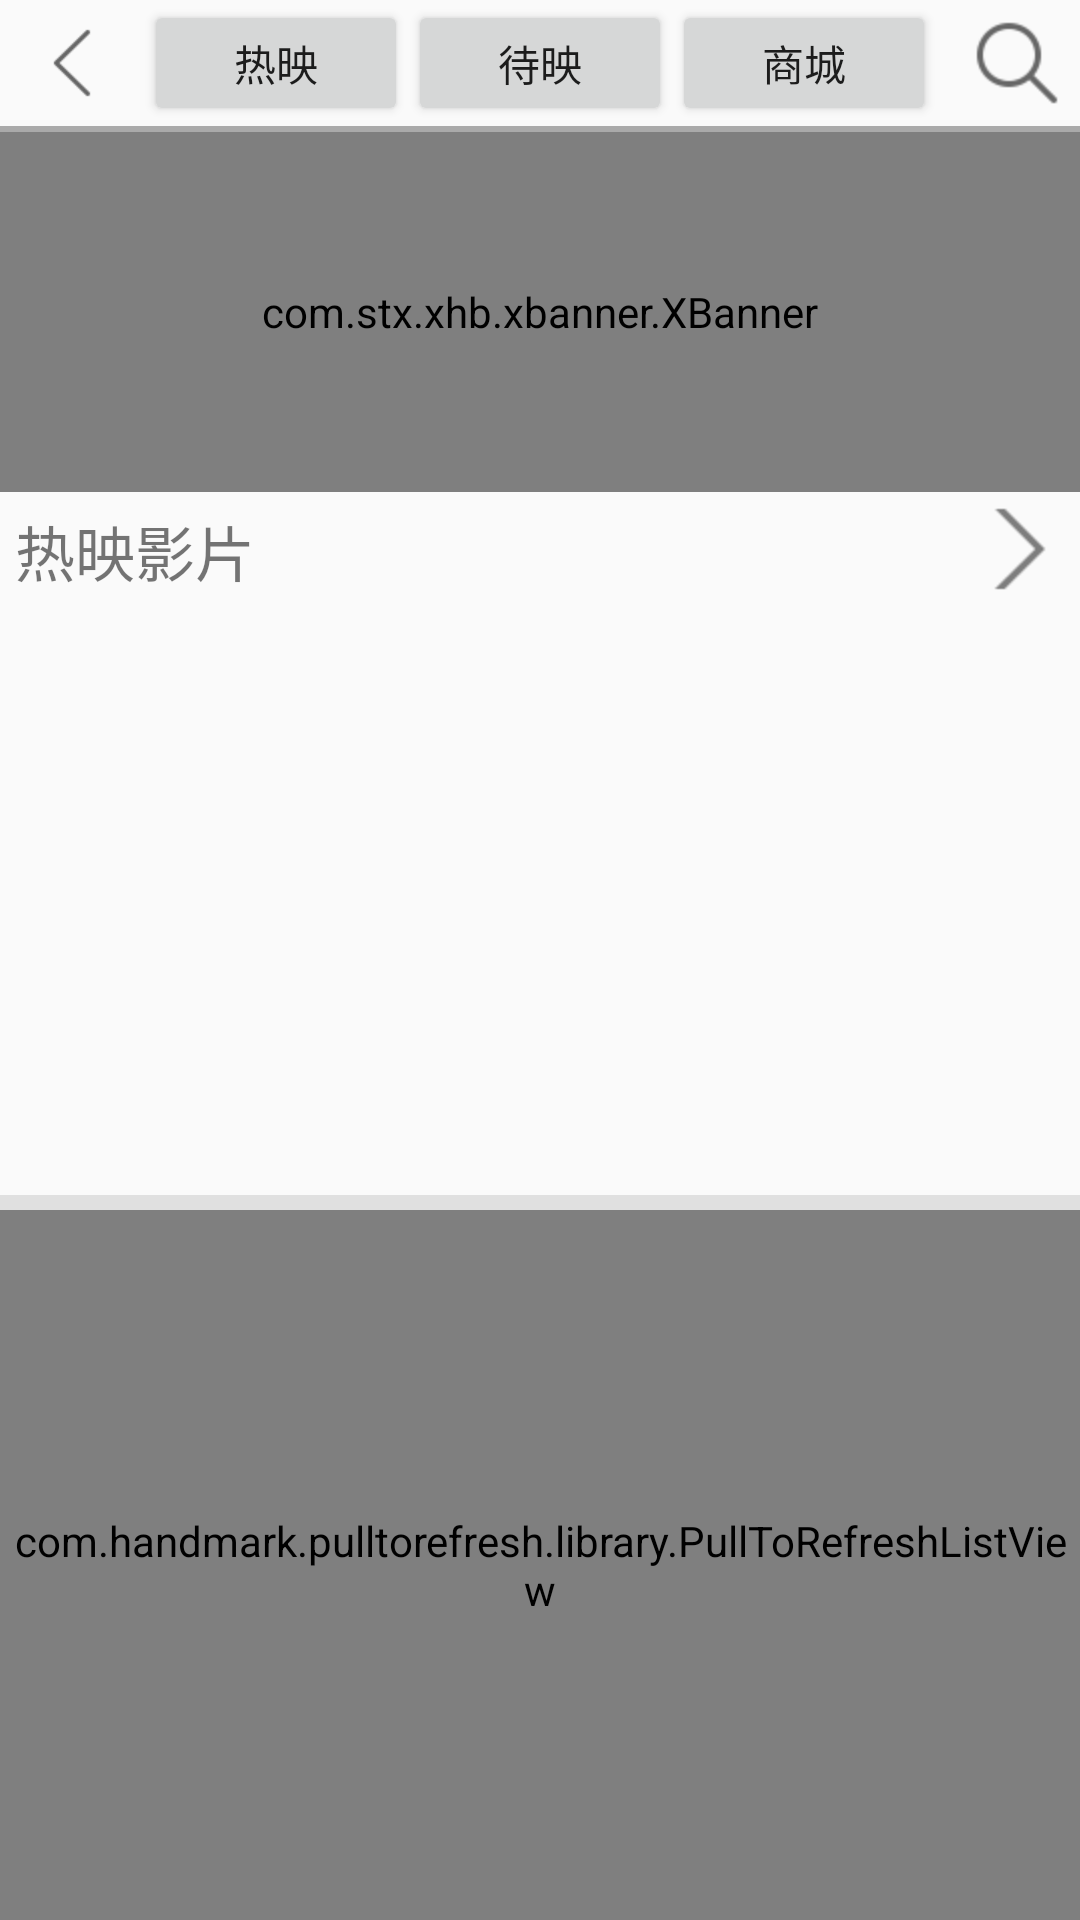

Write the Android layout XML for this screen, with the resource values it uses.
<!-- AndroidManifest.xml: application theme AppTheme -->
<!-- res/layout/activity_dianying.xml -->
<?xml version="1.0" encoding="utf-8"?>
<LinearLayout xmlns:android="http://schemas.android.com/apk/res/android"
    xmlns:app="http://schemas.android.com/apk/res-auto"
    android:orientation="vertical"
    android:layout_width="match_parent"
    android:layout_height="match_parent">

    <include layout="@layout/dianying_actionbar_title"/>

    <TextView
        android:layout_width="match_parent"
        android:layout_height="2dp"
        android:background="#aaa"/>
    
    <com.stx.xhb.xbanner.XBanner
        xmlns:app="http://schemas.android.com/apk/res-auto"
        android:id="@+id/xbanner_dianying2"
        android:layout_width="match_parent"
        android:layout_height="120dp"
        app:pointsPosition="CENTER"
        app:AutoPlayTime="3000"
        app:isAutoPlay="true"
        app:pointsVisibility="true"
        app:pointsContainerBackground="#44aaaaaa" />
    <RelativeLayout
        android:layout_width="match_parent"
        android:layout_height="wrap_content"
        android:padding="5dp">
        <TextView
            android:layout_width="wrap_content"
            android:layout_height="wrap_content"
            android:text="热映影片"
            android:textSize="20dp"/>
        <TextView
            android:id="@+id/tv_more"
            android:layout_width="wrap_content"
            android:layout_height="wrap_content"
            android:layout_alignParentRight="true"
            android:drawableRight="@mipmap/ic_forward_more"
            android:background="@null"/>
    </RelativeLayout>
    <android.support.v7.widget.RecyclerView
        android:id="@+id/rv_hot"
        android:layout_width="match_parent"
        android:layout_height="190dp"
        android:numColumns="1" />
    <TextView
        android:layout_width="match_parent"
        android:layout_height="5dp"
        android:background="#55aaaaaa"
        android:layout_marginTop="5dp"/>

    <com.handmark.pulltorefresh.library.PullToRefreshListView
        android:id="@+id/pull_dianying"
        android:layout_width="match_parent"
        android:layout_height="match_parent"/>
</LinearLayout>
<!-- res/layout/dianying_actionbar_title.xml (included above) -->
<?xml version="1.0" encoding="utf-8"?>
<RelativeLayout xmlns:android="http://schemas.android.com/apk/res/android"
    android:layout_width="match_parent"
    android:layout_height="42dp">

    <ImageButton
        android:id="@+id/ib_dianying_back"
        android:layout_width="wrap_content"
        android:layout_height="wrap_content"
        android:src="@mipmap/ic_location_back"
        android:layout_marginLeft="3dp"
        android:background="@null"
        android:layout_centerVertical="true"/>
    <LinearLayout
        android:layout_width="wrap_content"
        android:layout_height="wrap_content"
        android:orientation="horizontal"
        android:layout_centerInParent="true">
        <Button
            android:id="@+id/btn_hot"
            android:layout_width="wrap_content"
            android:layout_height="wrap_content"
            android:text="热映"/>
        <Button
            android:id="@+id/btn_wait"
            android:layout_width="wrap_content"
            android:layout_height="wrap_content"
            android:text="待映"/>
        <Button
            android:id="@+id/btn_store"
            android:layout_width="wrap_content"
            android:layout_height="wrap_content"
            android:text="商城"/>
    </LinearLayout>
    <ImageButton
        android:id="@+id/ib_search"
        android:layout_width="wrap_content"
        android:layout_height="wrap_content"
        android:src="@mipmap/ic_action_search"
        android:background="@null"
        android:layout_alignParentRight="true"
        android:layout_marginRight="5dp"
        android:layout_centerVertical="true"/>
</RelativeLayout>
<!-- resources referenced by this layout -->
<resources>
  <!-- mipmap ic_action_search: png bitmap (mipmap-hdpi, 751 bytes) -->
  <!-- mipmap ic_forward_more: png bitmap (mipmap-hdpi, 186 bytes) -->
  <!-- mipmap ic_location_back: png bitmap (mipmap-xhdpi, 879 bytes) -->
  <style name="AppTheme" parent="Theme.AppCompat.Light.NoActionBar">
          
          <item name="colorPrimary">@color/colorPrimary</item>
          <item name="colorPrimaryDark">@color/colorPrimaryDark</item>
          <item name="colorAccent">@color/colorAccent</item>
      </style>
  <color name="colorPrimary">#3F51B5</color>
  <color name="colorPrimaryDark">#303F9F</color>
  <color name="colorAccent">#FF4081</color>
</resources>
